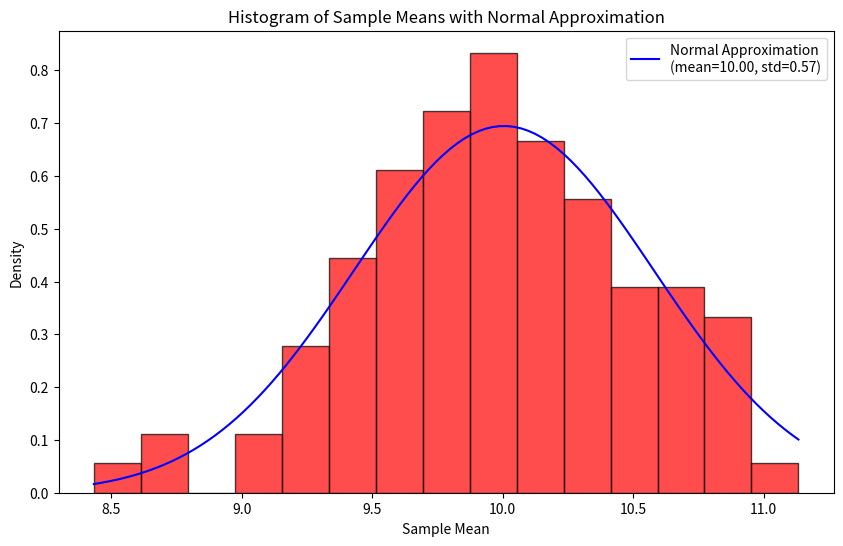

This figure's Python source:
import numpy as np
import matplotlib.pyplot as plt
from scipy.stats import norm

# Set the random seed for reproducibility
# np.random.seed(42)

# Generate N=1000 random samples from a Poisson distribution with a mean of λ (lambda)
lambda_value = 10
N = 10000
DataPopulation = np.random.poisson(lam=lambda_value, size=N)

# Parameters for sampling
n = 30   # Sample size
m = 100  # Number of samples to take

# Initialize arrays to store sample means and standard deviations
SampleMeans = np.zeros(m)
SampleSTDs = np.zeros(m)

# Repeat sampling m times
for i in range(m):
    DataSample = np.random.choice(DataPopulation, size=n, replace=False)
    SampleMeans[i] = np.mean(DataSample)
    SampleSTDs[i] = np.std(DataSample)

# Calculate the population mean and standard deviation
mean_population = np.mean(DataPopulation)
std_population = np.std(DataPopulation)

# Compute the standard deviation of the sample means (Standard Error of the Mean)
std_error = std_population / np.sqrt(n)

# Generate the normal distribution that approximates the distribution of sample means
x = np.linspace(min(SampleMeans), max(SampleMeans), 100)
normal_approximation = norm.pdf(
    x,
    loc=mean_population,
    scale=std_error
)

# Plot the histogram of the SampleMeans
plt.figure(figsize=(10, 6))
plt.hist(
    SampleMeans,
    bins=15,
    color='red',
    edgecolor='black',
    alpha=0.7,
    density=True
)

# Plot the normal distribution approximation on top of the histogram
plt.plot(
    x,
    normal_approximation,
    'b-',
    label=f'Normal Approximation\n(mean={mean_population:.2f}, std={std_error:.2f})'
)

# Label the axes and add a title
plt.xlabel('Sample Mean')
plt.ylabel('Density')
plt.title('Histogram of Sample Means with Normal Approximation')

# Add a legend
plt.legend()

# Display the plot
plt.show()
